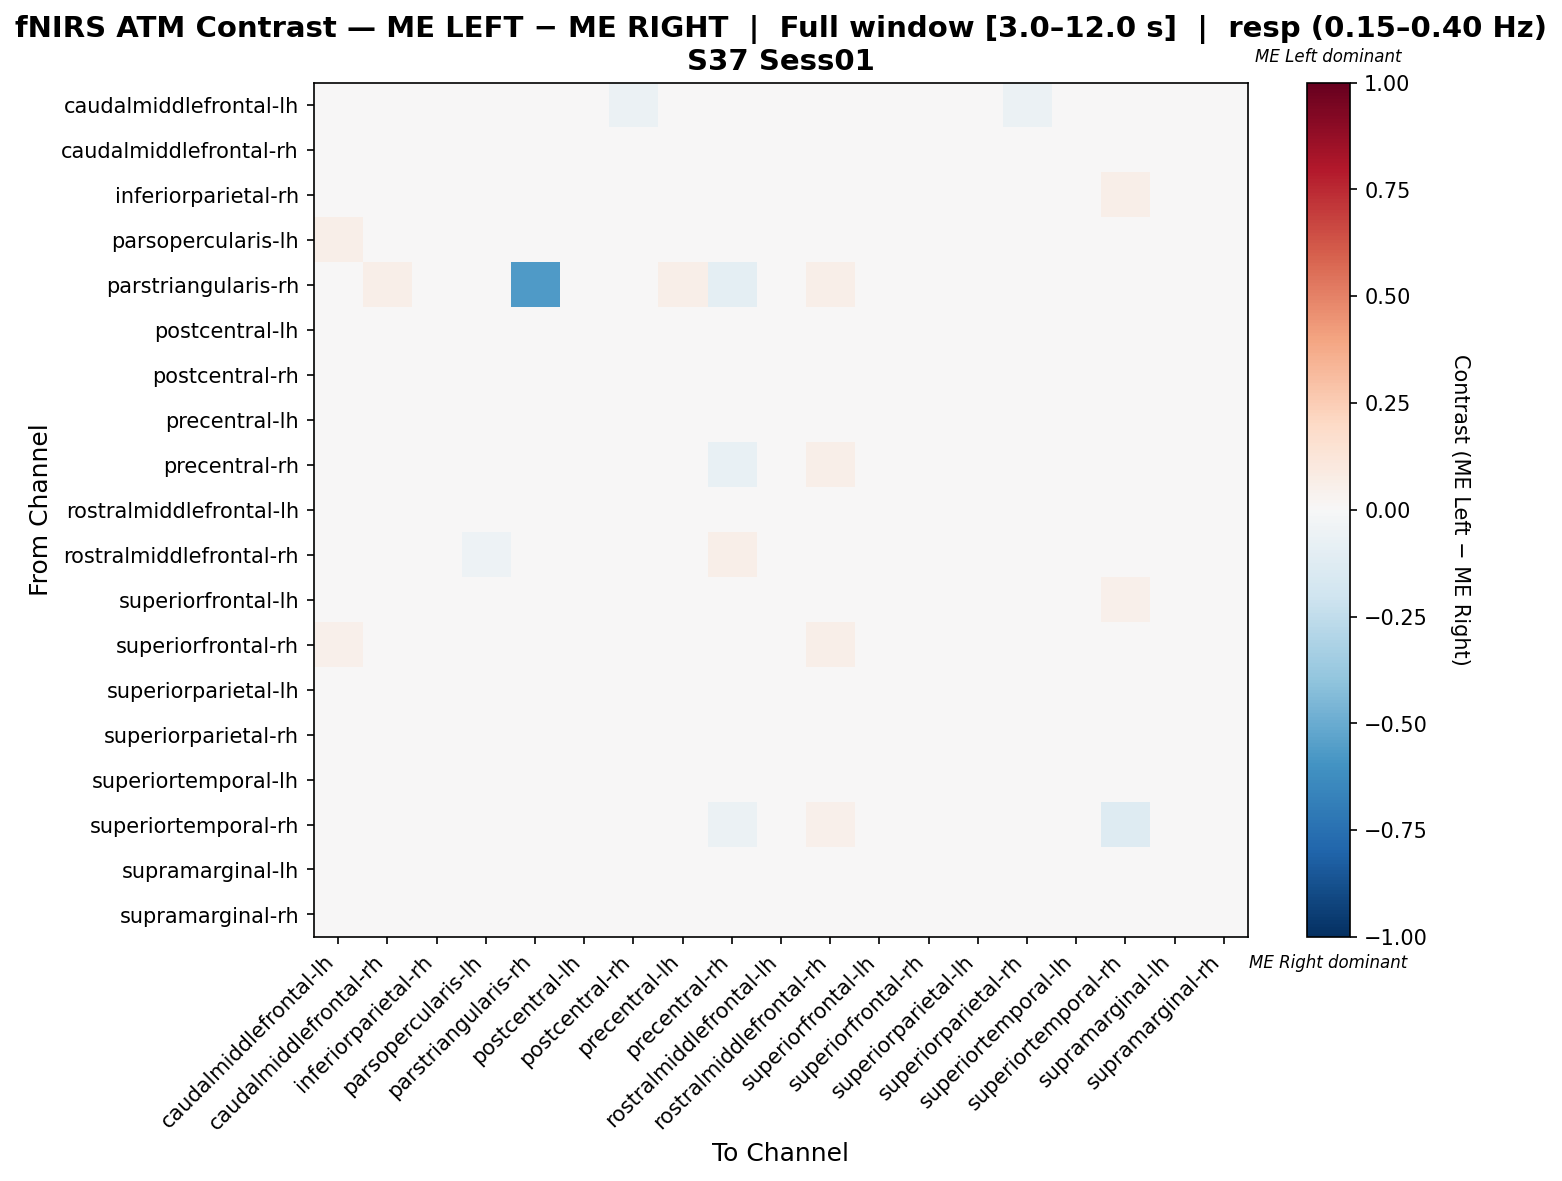

Source data for this figure (header and first rows):
, caudalmiddlefrontal-lh, caudalmiddlefrontal-rh, inferiorparietal-rh, parsopercularis-lh, parstriangularis-rh, postcentral-lh, postcentral-rh, precentral-lh, precentral-rh, rostralmiddlefrontal-lh, rostralmiddlefrontal-rh, superiorfrontal-lh, superiorfrontal-rh, superiorparietal-lh, superiorparietal-rh, superiortemporal-lh, superiortemporal-rh, supramarginal-lh, supramarginal-rh
caudalmiddlefrontal-lh, 0.02694, 0.02337, -0.007849, 0.01195, 0.0198, -0.03666, -0.05709, -0.01177, 0.03327, 0.005352, 0.0405, 0.02578, 0.02997, -0.01026, -0.05709, -0.01026, 0.01677, -0.01445, -0.02828
caudalmiddlefrontal-rh, 0.03698, -0.01805, -0.008623, -0.01469, 0.02902, -0.03047, -0.01931, 0.006837, 0.03076, 0.0003055, 0.02869, 0.01833, 0.007472, -0.01725, -0.03064, -0.004323, 0.007002, -0.02155, -0.0004934
inferiorparietal-rh, 0.0008499, -0.00073, -0.006581, -0.0001743, 0.02604, -0.03207, -0.00863, -0.0008172, 0.01443, -0.017, 0.03014, 0.003923, 0.0108, -0.00705, -0.02118, -0.02417, 0.05516, -0.02788, 0.004947
parsopercularis-lh, 0.05749, -0.02067, 0.001648, 0.0151, 0.0203, -0.0418, -0.02798, 0.007548, 0.02703, 0.0321, 0.005307, 0.03553, 0.008966, -0.006263, -0.04747, -0.02858, 0.01322, -0.02798, -0.0235
parstriangularis-rh, 0.04911, 0.05804, 0.03571, 0.02679, -0.567, 0.03571, 0.04911, 0.05804, -0.09821, 0.03571, 0.05804, 0.04911, 0.02232, 0.02232, 0.04464, 0.02679, 0.02232, 0.03571, 0.03571
postcentral-lh, 0.007532, 0.004448, -0.0246, -0.007099, 0.02266, -0.01872, -0.01162, -0.007133, 0.0165, -0.0109, 0.03776, -0.003584, 0.01531, -0.003368, -0.018, -0.01538, 0.0132, -0.01635, 0.01933
postcentral-rh, -0.001544, 0.00476, -0.006432, -0.005746, 0.02955, -0.01587, -0.02633, -0.007118, 0.006861, -0.01797, 0.04966, 0.0005575, 0.007204, -0.00729, -0.02161, 0.0009005, 0.009648, -0.001887, 0.002659
precentral-lh, 0.008227, 0.0124, -0.01304, 0.006921, 0.02296, -0.03757, -0.02752, -0.006644, 0.02323, -0.007169, 0.04058, 0.009008, 0.02571, -0.01043, -0.03496, -0.00469, 0.01814, -0.02217, -0.002993
precentral-rh, 0.02723, 0.03095, 0.0006061, -0.0006993, -0.0223, -0.0006993, -0.01356, 0.02884, -0.07583, 0.00352, 0.05907, 0.00352, -0.001399, -0.006422, -0.01617, 0.006434, -0.01988, 0.01879, -0.02199
rostralmiddlefrontal-lh, 0.009227, 0.01162, -0.0252, 0.03022, 0.0221, -0.03662, -0.04104, -0.005496, 0.02469, -0.01065, 0.03463, -0.02005, 0.03776, -0.01139, -0.03791, 0.0001994, 0.03665, -0.02042, 0.00168
rostralmiddlefrontal-rh, 0.01895, -0.01514, -0.02944, -0.05288, 0.03242, -0.02196, 0.01113, 0.0004885, 0.06201, -0.004165, -0.03576, 0.03208, 0.04389, 0.00797, -0.02512, -0.02478, 0.02926, -0.02478, -0.004165
superiorfrontal-lh, 0.01939, 0.02418, -0.01472, 0.01669, 0.01669, -0.02085, -0.007722, -0.009438, -0.007722, -0.0379, 0.04209, -0.01901, 0.01718, -0.02342, -0.02257, -0.007358, 0.05043, -0.02919, 0.01326
superiorfrontal-rh, 0.05116, -0.004673, 0.002824, -0.009278, 0.0003362, -0.007496, -0.02279, 0.02414, -0.02851, 0.02878, 0.0597, 0.01775, -0.03775, -0.02067, -0.01782, -0.001815, -0.02955, 0.006723, -0.01106
superiorparietal-lh, 0.01605, 0.01042, -0.01111, 0.007257, 0.01121, -0.02282, -0.01659, -0.001732, 0.008588, -0.006717, 0.04093, 0.001775, 0.01056, -0.01783, -0.02252, -0.006717, -0.002471, -0.01037, 0.01209
superiorparietal-rh, -0.0002593, 0.002483, -0.009751, -0.01374, 0.01997, -0.01, -0.01076, -0.001265, 0.01597, -0.01325, 0.0352, 0.006231, 0.01172, -0.008509, -0.01351, -0.01175, 0.00748, -0.004259, -0.002011
superiortemporal-lh, 0.03385, 0.01269, -0.02231, -0.01385, 0.02154, -0.03, -0.01192, -0.007308, 0.02885, -0.001923, 0.03038, 0.008846, 0.02885, -0.008462, -0.04, -0.01115, 0.01308, -0.01462, -0.01654
superiortemporal-rh, 0.0365, 0.01117, 0.04463, 0.009183, -0.001345, -0.008013, -0.007487, 0.02889, -0.062, 0.04317, 0.05276, 0.04849, -0.03428, -0.02708, -0.02375, 0.008247, -0.1313, 0.000117, 0.01211
supramarginal-lh, 0.01412, 0.007107, -0.03245, 0.001126, 0.01942, -0.03132, -0.01303, -0.006466, 0.02953, -0.01874, 0.0334, -0.01874, 0.02553, -0.005476, -0.01532, -0.005029, 0.01326, -0.01118, 0.01425
supramarginal-rh, 0.0008729, 0.01086, -0.006597, -0.02136, 0.0152, -0.009203, -0.008941, 0.003654, -0.008941, 0.0159, 0.03553, 0.01564, 0.001047, 0.003566, -0.02379, -0.02397, 0.01321, 0.008342, -0.02101
